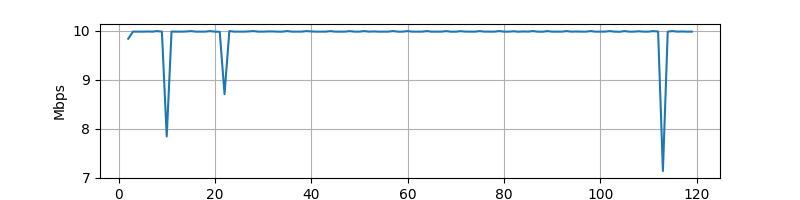

Values plotted in this chart, from the file beside it:
FI; 1; 1; 10.0.1.1; 10.10.1.2; 300438
FI; 1; 2; 10.10.1.2; 10.0.1.1; 8740
FI; 2; 1; 10.0.1.1; 10.10.1.2; 1548168
FI; 2; 2; 10.10.1.2; 10.0.1.1; 76340
FI; 3; 1; 10.0.1.1; 10.10.1.2; 2793480
FI; 3; 2; 10.10.1.2; 10.0.1.1; 162556
FI; 4; 1; 10.0.1.1; 10.10.1.2; 4040296
FI; 4; 2; 10.10.1.2; 10.0.1.1; 248772
FI; 5; 1; 10.0.1.1; 10.10.1.2; 5287112
FI; 5; 2; 10.10.1.2; 10.0.1.1; 334988
FI; 6; 1; 10.0.1.1; 10.10.1.2; 6533928
FI; 6; 2; 10.10.1.2; 10.0.1.1; 421204
FI; 7; 1; 10.0.1.1; 10.10.1.2; 7780744
FI; 7; 2; 10.10.1.2; 10.0.1.1; 507420
FI; 8; 1; 10.0.1.1; 10.10.1.2; 9027560
FI; 8; 2; 10.10.1.2; 10.0.1.1; 593636
FI; 9; 1; 10.0.1.1; 10.10.1.2; 10274376
FI; 9; 2; 10.10.1.2; 10.0.1.1; 679852
FI; 10; 1; 10.0.1.1; 10.10.1.2; 11521192
FI; 10; 2; 10.10.1.2; 10.0.1.1; 766068
FI; 11; 1; 10.0.1.1; 10.10.1.2; 12768008
FI; 11; 2; 10.10.1.2; 10.0.1.1; 852284
FI; 12; 1; 10.0.1.1; 10.10.1.2; 14014824
FI; 12; 2; 10.10.1.2; 10.0.1.1; 938500
FI; 13; 1; 10.0.1.1; 10.10.1.2; 15261640
FI; 13; 2; 10.10.1.2; 10.0.1.1; 1024612
FI; 14; 1; 10.0.1.1; 10.10.1.2; 16503944
FI; 14; 2; 10.10.1.2; 10.0.1.1; 1110724
FI; 14; 3; 10.0.2.1; 10.10.2.2; 4338
FI; 14; 4; 10.10.2.2; 10.0.2.1; 108
FI; 15; 1; 10.0.1.1; 10.10.1.2; 17732712
FI; 15; 2; 10.10.1.2; 10.0.1.1; 1195588
FI; 15; 3; 10.0.2.1; 10.10.2.2; 21258
FI; 15; 4; 10.10.2.2; 10.0.2.1; 836
FI; 16; 1; 10.0.1.1; 10.10.1.2; 18821608
FI; 16; 2; 10.10.1.2; 10.0.1.1; 1270884
FI; 16; 3; 10.0.2.1; 10.10.2.2; 179178
FI; 16; 4; 10.10.2.2; 10.0.2.1; 6660
FI; 17; 1; 10.0.1.1; 10.10.1.2; 19528488
FI; 17; 2; 10.10.1.2; 10.0.1.1; 1319764
FI; 17; 3; 10.0.2.1; 10.10.2.2; 720618
FI; 17; 4; 10.10.2.2; 10.0.2.1; 26628
FI; 18; 1; 10.0.1.1; 10.10.1.2; 20262440
FI; 18; 2; 10.10.1.2; 10.0.1.1; 1374988
FI; 18; 3; 10.0.2.1; 10.10.2.2; 1232328
FI; 18; 4; 10.10.2.2; 10.0.2.1; 54604
FI; 19; 1; 10.0.1.1; 10.10.1.2; 20760264
FI; 19; 2; 10.10.1.2; 10.0.1.1; 1404940
FI; 19; 3; 10.0.2.1; 10.10.2.2; 1981320
FI; 19; 4; 10.10.2.2; 10.0.2.1; 110868
FI; 20; 1; 10.0.1.1; 10.10.1.2; 21525800
FI; 20; 2; 10.10.1.2; 10.0.1.1; 1462036
FI; 20; 3; 10.0.2.1; 10.10.2.2; 2462600
FI; 20; 4; 10.10.2.2; 10.0.2.1; 139988
FI; 21; 1; 10.0.1.1; 10.10.1.2; 21990536
FI; 21; 2; 10.10.1.2; 10.0.1.1; 1491468
FI; 21; 3; 10.0.2.1; 10.10.2.2; 3244680
FI; 21; 4; 10.10.2.2; 10.0.2.1; 196772
FI; 22; 1; 10.0.1.1; 10.10.1.2; 22789160
FI; 22; 2; 10.10.1.2; 10.0.1.1; 1547108
FI; 22; 3; 10.0.2.1; 10.10.2.2; 3692872
... 4,427 more rows
